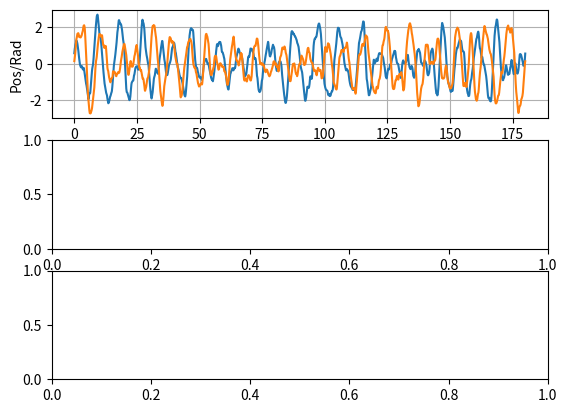

Source code (Python): (Note: this script raises an exception after producing the figure.)
import numpy as np
import itertools as itt
from matplotlib import pyplot as plt
import scipy as sp

#%% Initialize parameters
test_DOF = np.array([1, 0, 1, 0, 0, 0]) #[surge, sway, heave, roll, pitch, yaw]
save_file_name = "Prelim 007"
save_test_files = False

T = 180
df = 1/T
dt = 0.01
f_range = [0.1, 6]
c = 2 # exponential factor controlling random noise decay, 1 = pink noise
peak_ampl = 2 #approximate peak amplitude, subject to change based on randomness
atten = 0.75
numPhases = 100
reps = 1

#%% Define frequency, omega, and time vectors
numDOF = sum(test_DOF)

f_min = np.round(f_range[0] / df)
f_max = np.round(f_range[1] / df)

f_vec = np.arange(f_min, f_max+df, 1, dtype=float)
f_vec = f_vec * df
f_vec = f_vec.reshape((f_vec.size,1))

w_vec = 2 * np.pi * f_vec

t_vec = np.arange(0, T, dt, dtype=float)
t_vec = t_vec.reshape((1,t_vec.size))

nf = np.size(f_vec)
nt = np.size(t_vec)

#%% Construct randomized multisine arrays
# Phase randomized between -pi and pi
#np.random.seed(1) # Use to control the random number generator with a seed
ph_mat = -np.pi + (2*np.pi) * (np.random.random_sample((nf,numPhases)))

# Create amplitude vector
Amp = np.ones((np.size(f_vec),1)) / f_vec**c

# Scale amplitude vector to desired RMS
RMS = np.sqrt(np.sum(Amp**2)) / 2**0.5
rms_lim = peak_ampl/2**0.5
gain = (rms_lim / RMS) * atten
Amp = Amp * gain

# Create exp(iwt) and complex amplitude, uses Euler formula
exp_mat = np.exp(1j * np.multiply(w_vec,t_vec))
Amp_f = Amp * np.exp(1j * ph_mat)
signal = np.real(Amp_f.transpose().dot(exp_mat)).transpose()

# Sort in ascending p2p
p2p_diff = signal.max(0) - signal.min(0)
p2p = np.sort(p2p_diff)
ind = np.argsort(p2p_diff)
signal = signal[:,ind]
Amp_f = Amp_f[:,ind]

# Remove any possible signals with p2p larger than 10% the minimum p2p
signal = signal[:,p2p <= p2p[0]*1.1]
Amp_f = Amp_f[:,p2p <= p2p[0]*1.1]

# Generate a list of possible combinations of number of DOFs
temp = np.arange(0,np.size(Amp_f,1))
signal_set = np.array(list(itt.combinations(temp, numDOF)))

#%% Choose the set with the smallest condition to ensure the set is well 
#     conditioned
cur_min = 0
cond_idx = -1
cond_vec = np.zeros((nf,1))

for k in range(np.size(signal_set,0)): #range(signal_set.size):
    for b in range(nf):
        test_signal = Amp_f[b,signal_set[k,:]].reshape((1,numDOF))
        cond_vec[b] = np.linalg.cond(test_signal.dot(test_signal.T))
    if cond_vec.max() < cur_min or cond_idx == -1:
        currMin = cond_vec.max
        cond_idx = k
sig_set_used = np.reshape(signal_set[cond_idx,:],(1,numDOF))

#%% Construct test matrices
for k in range(reps):
    xt = np.tile(signal[:,sig_set_used[k,:]],(reps,1))
    xf = Amp_f[:,sig_set_used[k,:]]
vel = np.gradient(xt,dt, axis=0)
acc = np.gradient(vel,dt, axis=0)

#%% Find frequency spectrum
host_spec = sp.fft.fft(xf)
N = len(host_spec)
n = np.arange(N)
T = N/100
freq = n/T
print(host_spec.shape)
#%% Save multisine in .csv files
if save_test_files:
    test_vals = np.zeros((np.size(xt,0),6))
    test_pos = test_vals
    test_vel = test_vals
    test_acc = test_vals
    ind = np.where(test_DOF!=0)
    for k in range(np.size(xt,1)):
        test_pos[:,ind[0][k]] = xt[:,k]
        test_vel[:,ind[0][k]] = vel[:,k]
        test_acc[:,ind[0][k]] = acc[:,k]
    
    pos_file = save_file_name + " pos" + ".csv"
    vel_file = save_file_name + " vel" + ".csv"
    acc_file = save_file_name + " acc" + ".csv"
    time_file = save_file_name + " time" + ".csv"
    np.savetxt(pos_file,test_pos, delimiter=',')
    np.savetxt(vel_file,test_vel, delimiter=',')
    np.savetxt(acc_file,test_acc, delimiter=',')
    np.savetxt(time_file,t_vec.T, delimiter=',')

#%% Plot multisine signal
units = ["Pos/Rad", "Vel/RadVel", "Acc/RadAcc"]
DOFs = ["Surge", "Sway", "Heave", "Roll", "Pitch", "Yaw"]

fig, axs = plt.subplots(3)
lines = []
print(ind)
for k in range(numDOF):
    axs[k].plot(t_vec.T,xt)
    axs[k].set_ylabel(units[k])
    axs[k].grid(visible=1,which='major',axis='both')
    print(ind[0][k])
    np.append(lines,DOFs[ind[0][k]],axis=0)
lines = DOFs[test_DOF!=0]
print(lines)
plt.legend(lines)
plt.xlabel("Time")

plt.show()
print("Program Complete")
